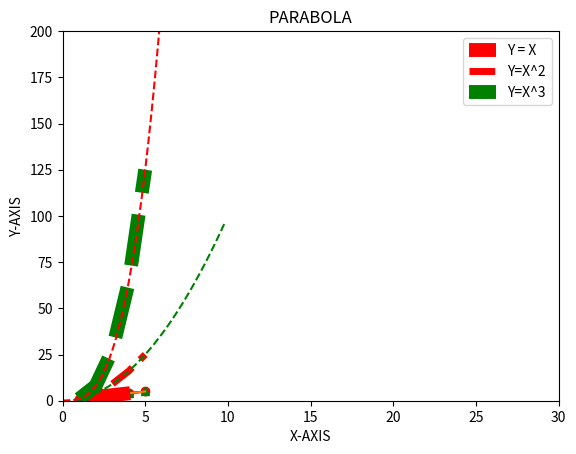

Reproduce this figure in Python.
import matplotlib.pyplot as plt

x = [1,2,3,4,5]
y = [1,2,3,4,5]

plt.plot(x,y)
plt.show()
#adding formatting to the line
plt.plot(x,y,"ro")
plt.show()

#green triangles
plt.plot(x,y,"g^")
plt.show()

#blue dotted line "b-" -> default straight line
plt.plot(x,y,"b--")
plt.show()

#how to limit the numbers on each axis
plt.plot(x,y)
plt.axis([0,10,0,200]) #x1 to xn, y1 to yn
plt.show()

#add labels, titles, line width, and legend
plt.plot(x,y,"r--",label="Y = X",linewidth = 10)
plt.axis([0,10,0,50])
plt.xlabel("X-axis")
plt.ylabel("Y-axis")
plt.title("SAMPLE GRAPH!!!!!!!!!!!!!!!!!!!!!")
plt.legend()
plt.show()

#plotting multiple graphs on a single plot
plt.plot([1,2,3,4,5],[1,4,9,16,25],"r--",label = "Y=X^2",linewidth = 5)
plt.plot([1,2,3,4,5],[1,8,27,64,125],"g--",label = "Y=X^3",linewidth = 10)
plt.axis([0,30,0,200])
plt.xlabel("X-AXIS")
plt.ylabel("Y-AXIS")
plt.title("MULTIPLE SAMPLE GRAPH")
plt.legend()
plt.show()


import numpy as np
x = np.arange(0,10,0.2)
print(x)
y1 = x**2
y2 = x**3
plt.plot(x,y1,"g--",x,y2,"r--")
plt.xlabel("X-AXIS")
plt.ylabel("Y-AXIS")
plt.title("PARABOLA")
plt.legend()
plt.show()
